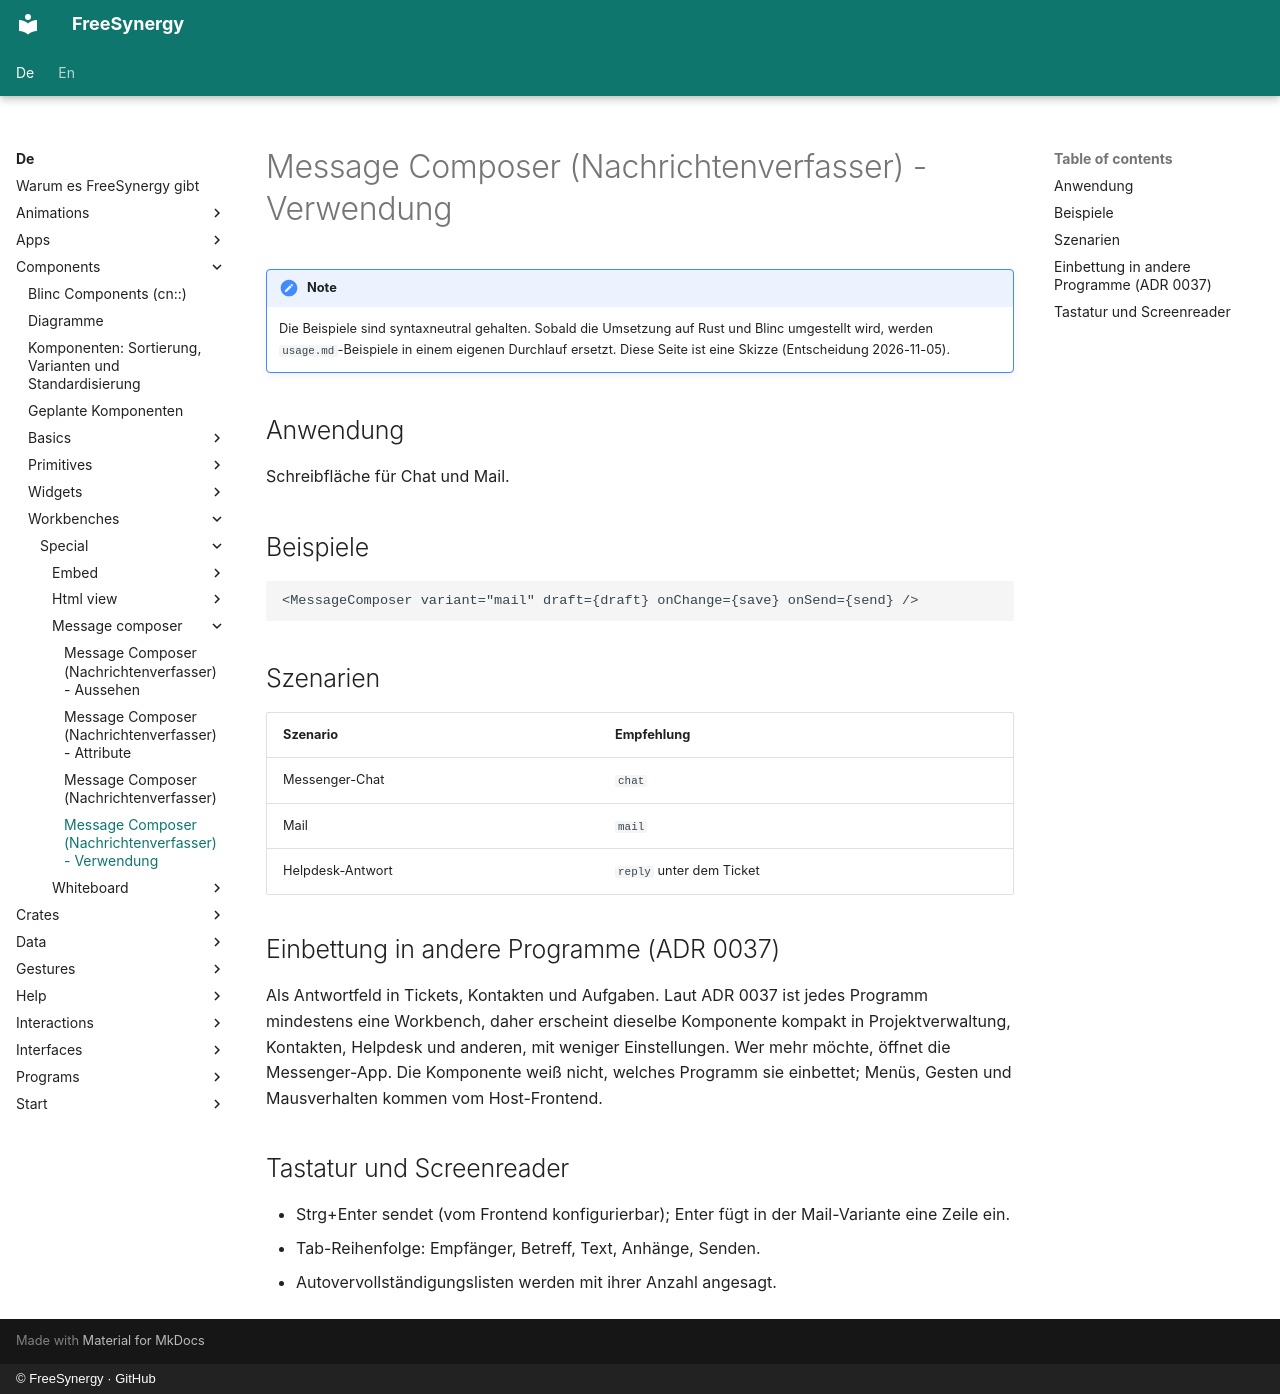

repository: FreeSynergy/fs-documentation · page: de/components/workbenches/special/message-composer/usage/index.html · generator: mkdocs · copyright: © FreeSynergy · GitHub

# Message Composer (Nachrichtenverfasser) - Verwendung

!!! note
    Die Beispiele sind syntaxneutral gehalten. Sobald die Umsetzung auf Rust und
    Blinc umgestellt wird, werden `usage.md`-Beispiele in einem eigenen Durchlauf
    ersetzt. Diese Seite ist eine Skizze (Entscheidung 2026-11-05).

## Anwendung

Schreibfläche für Chat und Mail.

## Beispiele

```jsx
<MessageComposer variant="mail" draft={draft} onChange={save} onSend={send} />
```

## Szenarien

| Szenario | Empfehlung |
|---|---|
| Messenger-Chat | `chat` |
| Mail | `mail` |
| Helpdesk-Antwort | `reply` unter dem Ticket |

## Einbettung in andere Programme (ADR 0037)

Als Antwortfeld in Tickets, Kontakten und Aufgaben. Laut ADR 0037 ist jedes Programm mindestens eine Workbench, daher erscheint dieselbe Komponente kompakt in Projektverwaltung, Kontakten, Helpdesk und anderen, mit weniger Einstellungen. Wer mehr möchte, öffnet die Messenger-App. Die Komponente weiß nicht, welches Programm sie einbettet; Menüs, Gesten und Mausverhalten kommen vom Host-Frontend.

## Tastatur und Screenreader

- Strg+Enter sendet (vom Frontend konfigurierbar); Enter fügt in der Mail-Variante eine Zeile ein.
- Tab-Reihenfolge: Empfänger, Betreff, Text, Anhänge, Senden.
- Autovervollständigungslisten werden mit ihrer Anzahl angesagt.
